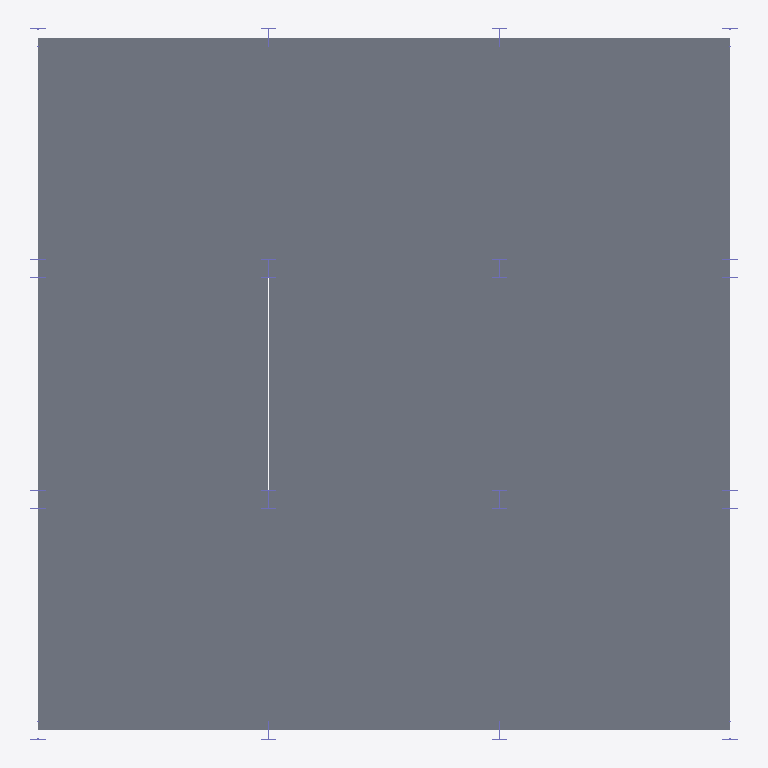
Plan cut of the same IFC building model at storey 'L3' (level 7.20 m, cut at 8.60 m), seen from above with north up, elements coloured by IFC class: 12 columns (violet), 9 slabs (grey). Cut surfaces are drawn darker.
Extent 9.2 m × 9.2 m × 7.2 m (x, y, z). Storeys (3): L1 at 0.00 m; L2 at 3.60 m; L3 at 7.20 m. Elements (50): 32 IfcColumn, 18 IfcSlab.

HEADER;
FILE_DESCRIPTION(('ViewDefinition [CoordinationView_V2.0]','RevitIdentifiers [ContentGUID: 15e35f77-218d-4fee-9186-5c4f3cf6fed6, VersionGUID: ce791128-99a6-4c4e-8bbf-f372e7f353a2, NumberOfSaves: 1]','CoordinateReference [CoordinateBase: Shared Coordinates, ProjectSite: Default Site]','ExchangeRequirement [Architecture]'),'2;1');
FILE_NAME('Project4.ifc','2026-08-28T16:35:47+01:00',(''),(''),'ODA SDAI 25.12','Autodesk - Revit 27.0.10.13 (ENU) - 27.0.10.13','');
FILE_SCHEMA(('IFC2X3'));
ENDSEC;
DATA;
#27=IFCPROJECT('0Lurzt8OrFxf66N4$32G4c',#6,'Project Number',$,$,'Project Name','Project Status',(#22),#1354);
#45=IFCSITE('0Lurzt8OrFxf66N4$32G4a',#6,'Default',$,$,#44,$,$,.ELEMENT.,(42,21,31,401672),(-71,-3,-24,-345703),0.0,$,$);
#31=IFCBUILDING('0Lurzt8OrFxf66N4$32G4d',#6,'Building Name',$,$,#30,$,'Building Name',.ELEMENT.,$,$,#28);
#34=IFCBUILDINGSTOREY('2JF4e6axWHqu3u0C1FZlmi',#6,'L1',$,$,#33,$,'L1',.ELEMENT.,0.0);
#38=IFCBUILDINGSTOREY('1ZGO8hrFCHqw0v0026FpFv',#6,'L2',$,$,#37,$,'L2',.ELEMENT.,11.811023622047244);
#42=IFCBUILDINGSTOREY('2_HZY0uZ98_hSRaT0wyc4E',#6,'L3',$,$,#41,$,'L3',.ELEMENT.,23.62204724409449);
#869=IFCSLAB('2_HZY0uZ98_hSRaT0wycdz',#6,'Floor:Generic - 12":1247572',$,$,#859,#868,'1247572',.FLOOR.);
#915=IFCSLAB('2_HZY0uZ98_hSRaT0wyca7',#6,'Floor:Generic - 12":1247662',$,$,#905,#914,'1247662',.FLOOR.);
#984=IFCSLAB('2_HZY0uZ98_hSRaT0wycg1',#6,'Floor:Generic - 12":1247784',$,$,#974,#983,'1247784',.FLOOR.);
#1030=IFCSLAB('2_HZY0uZ98_hSRaT0wyceA',#6,'Floor:Generic - 12":1247907',$,$,#1020,#1029,'1247907',.FLOOR.);
#892=IFCSLAB('2_HZY0uZ98_hSRaT0wycdT',#6,'Floor:Generic - 12":1247604',$,$,#882,#891,'1247604',.FLOOR.);
#1007=IFCSLAB('2_HZY0uZ98_hSRaT0wychC',#6,'Floor:Generic - 12":1247845',$,$,#997,#1006,'1247845',.FLOOR.);
#961=IFCSLAB('2_HZY0uZ98_hSRaT0wycgX',#6,'Floor:Generic - 12":1247752',$,$,#951,#960,'1247752',.FLOOR.);
#1053=IFCSLAB('3EUH4ecQPCJek$ytBdu5ZX',#6,'Floor:Generic - 12":1248067',$,$,#1043,#1052,'1248067',.FLOOR.);
#938=IFCSLAB('2_HZY0uZ98_hSRaT0wycb1',#6,'Floor:Generic - 12":1247720',$,$,#928,#937,'1247720',.FLOOR.);
#694=IFCCOLUMN('2_HZY0uZ98_hSRaT0wycX0',#6,'W Shapes-Column:W10X33:1247465',$,$,#693,#690,'1247465');
#677=IFCCOLUMN('2_HZY0uZ98_hSRaT0wycX1',#6,'W Shapes-Column:W10X33:1247464',$,$,#676,#673,'1247464');
#762=IFCCOLUMN('2_HZY0uZ98_hSRaT0wycX4',#6,'W Shapes-Column:W10X33:1247469',$,$,#761,#758,'1247469');
#745=IFCCOLUMN('2_HZY0uZ98_hSRaT0wycX5',#6,'W Shapes-Column:W10X33:1247468',$,$,#744,#741,'1247468');
#660=IFCCOLUMN('2_HZY0uZ98_hSRaT0wycXE',#6,'W Shapes-Column:W10X33:1247463',$,$,#659,#656,'1247463');
#728=IFCCOLUMN('2_HZY0uZ98_hSRaT0wycX2',#6,'W Shapes-Column:W10X33:1247467',$,$,#727,#724,'1247467');
#711=IFCCOLUMN('2_HZY0uZ98_hSRaT0wycX3',#6,'W Shapes-Column:W10X33:1247466',$,$,#710,#707,'1247466');
#779=IFCCOLUMN('2_HZY0uZ98_hSRaT0wycX7',#6,'W Shapes-Column:W10X33:1247470',$,$,#778,#775,'1247470');
#609=IFCCOLUMN('2_HZY0uZ98_hSRaT0wycXD',#6,'W Shapes-Column:W10X33:1247460',$,$,#608,#605,'1247460');
#626=IFCCOLUMN('2_HZY0uZ98_hSRaT0wycXC',#6,'W Shapes-Column:W10X33:1247461',$,$,#625,#622,'1247461');
#830=IFCCOLUMN('2_HZY0uZ98_hSRaT0wycXO',#6,'W Shapes-Column:W10X33:1247473',$,$,#829,#826,'1247473');
#813=IFCCOLUMN('2_HZY0uZ98_hSRaT0wycXP',#6,'W Shapes-Column:W10X33:1247472',$,$,#812,#809,'1247472');
ENDSEC;
